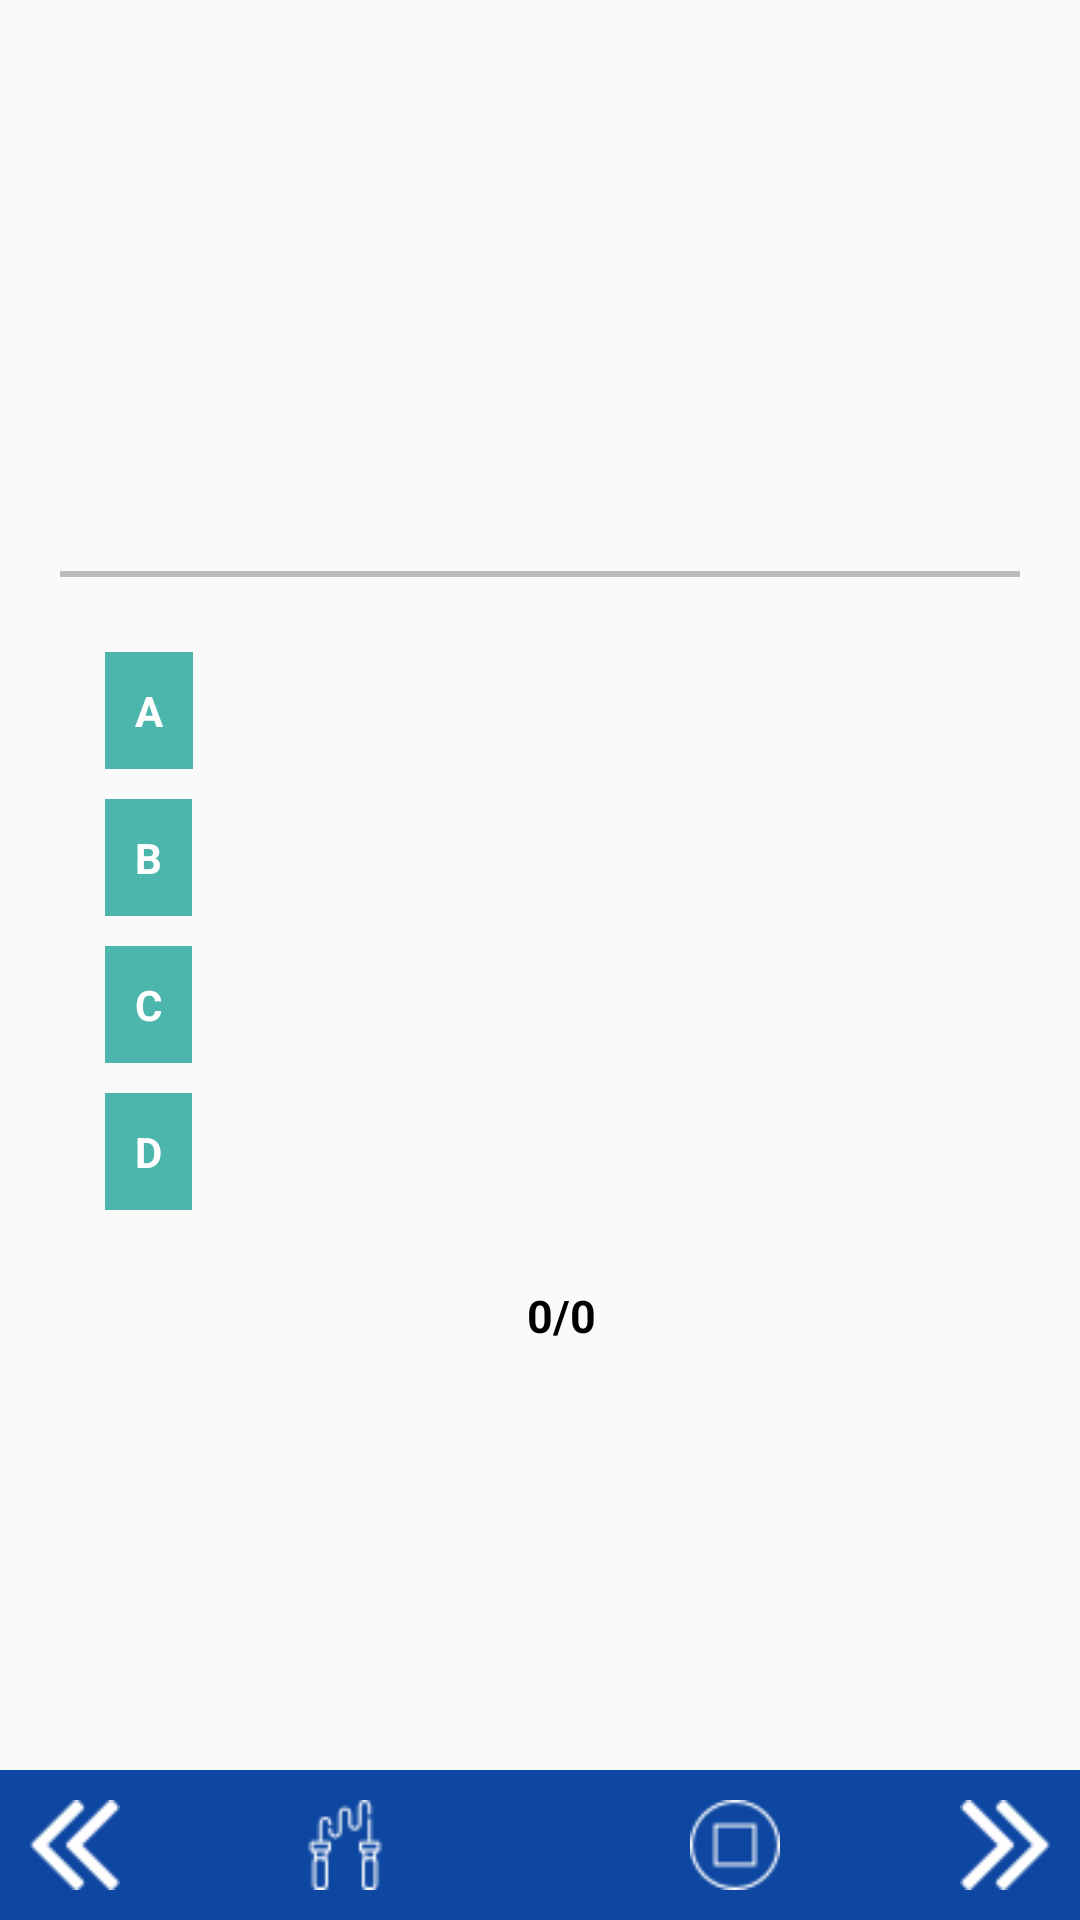

Here is an Android app screen rendered from its layout file. Give the layout XML and the strings, colors and styles it references.
<!-- AndroidManifest.xml: application theme AppTheme -->
<!-- res/layout/activity_test_data.xml -->
<?xml version="1.0" encoding="utf-8"?>

<RelativeLayout xmlns:android="http://schemas.android.com/apk/res/android"
    xmlns:tools="http://schemas.android.com/tools"
    android:id="@+id/activity_test_data"
    android:layout_width="match_parent"
    android:layout_height="match_parent"
    tools:context="com.extremeplayer.quizme.TestDataActivity">

    <TextView
        android:id="@+id/timer"
        android:layout_width="wrap_content"
        android:layout_height="wrap_content"
        android:layout_alignParentTop="true"
        android:layout_alignParentRight="true"
        android:layout_marginTop="5dp"
        android:layout_marginRight="5dp"
        android:layout_marginLeft="5dp"
        android:padding="5dp"
        android:textColor="#607D8B"
        android:textStyle="bold"
        android:textSize="15sp"/>

    <TextView
        android:background="@null"
        android:id="@+id/question"
        android:layout_below="@+id/timer"
        android:layout_width="match_parent"
        android:layout_height="140dp"
        android:layout_margin="5dp"
        android:textColor="#000"
        style="@style/fourOptions"
        android:textAppearance="@style/Base.TextAppearance.AppCompat.Medium" />

    <View
        android:id="@+id/view"
        android:layout_marginTop="5dp"
        android:layout_marginBottom="10dp"
        android:layout_marginLeft="20dp"
        android:layout_marginRight="20dp"
        android:layout_below="@+id/question"
        android:layout_width="match_parent"
        android:layout_height="2dp"
        android:background="#BDBDBD"/>

    <RelativeLayout
        android:layout_width="match_parent"
        android:layout_height="wrap_content"
        android:layout_below="@+id/view"
        android:layout_marginTop="5dp">

        <TextView
            android:id="@+id/A"
            style="@style/fourOptions"
            android:text="@string/aText"
            android:layout_marginTop="10dp"
            android:layout_marginLeft="35dp" />

        <TextView
            android:id="@+id/first_option"
            style="@style/fourOptions"
            android:layout_toRightOf="@+id/A"
            android:layout_alignParentRight="true"
            android:textColor="#000"
            android:layout_marginTop="10dp"
            android:layout_marginLeft="15dp"
            android:layout_marginRight="35dp"
            android:background="@drawable/textview_background"
            android:onClick="onOptionsClick"
            android:tag="1"/>

        <TextView
            android:id="@+id/B"
            style="@style/fourOptions"
            android:text="@string/bText"
            android:layout_marginTop="10dp"
            android:layout_marginLeft="35dp"
            android:layout_below="@+id/A" />

        <TextView
            android:id="@+id/second_option"
            style="@style/fourOptions"
            android:layout_toRightOf="@+id/B"
            android:layout_below="@+id/first_option"
            android:layout_alignParentRight="true"
            android:textColor="#000"
            android:layout_marginTop="10dp"
            android:layout_marginLeft="15dp"
            android:layout_marginRight="35dp"
            android:background="@drawable/textview_background"
            android:onClick="onOptionsClick"
            android:tag="2"/>

        <TextView
            android:id="@+id/C"
            style="@style/fourOptions"
            android:text="@string/cText"
            android:layout_marginTop="10dp"
            android:layout_marginLeft="35dp"
            android:layout_below="@+id/B" />

        <TextView
            android:id="@+id/third_option"
            style="@style/fourOptions"
            android:layout_toRightOf="@+id/C"
            android:layout_below="@+id/second_option"
            android:layout_alignParentRight="true"
            android:textColor="#000"
            android:layout_marginTop="10dp"
            android:layout_marginLeft="15dp"
            android:layout_marginRight="35dp"
            android:background="@drawable/textview_background"
            android:onClick="onOptionsClick"
            android:tag="3"/>

        <TextView
            android:id="@+id/D"
            style="@style/fourOptions"
            android:text="@string/dText"
            android:layout_marginTop="10dp"
            android:layout_marginLeft="35dp"
            android:layout_marginBottom="10dp"
            android:layout_below="@+id/C" />

        <TextView
            android:id="@+id/fourth_option"
            style="@style/fourOptions"
            android:layout_toRightOf="@+id/D"
            android:layout_below="@+id/third_option"
            android:layout_marginBottom="5dp"
            android:layout_alignParentRight="true"
            android:textColor="#000"
            android:layout_marginTop="10dp"
            android:layout_marginLeft="15dp"
            android:layout_marginRight="35dp"
            android:background="@drawable/textview_background"
            android:onClick="onOptionsClick"
            android:tag="4"/>

        <TextView
            android:id="@+id/num1"
            style="@style/quesView"
            android:layout_marginTop="15dp"
            android:layout_below="@+id/fourth_option"
            android:text="@string/quesNum" />

        <TextView
            android:id="@+id/by"
            style="@style/quesView"
            android:layout_marginTop="15dp"
            android:layout_toRightOf="@+id/num1"
            android:layout_below="@+id/fourth_option"
            android:text="@string/divider" />

        <TextView
            android:id="@+id/num2"
            style="@style/quesView"
            android:layout_toRightOf="@+id/by"
            android:layout_marginTop="15dp"
            android:layout_below="@+id/fourth_option"
            android:text="@string/totQues" />

    </RelativeLayout>

    <LinearLayout
        android:orientation="horizontal"
        android:layout_width="match_parent"
        android:layout_height="50dp"
        android:layout_alignParentBottom="true"
        android:layout_marginTop="10dp"
        android:background="#0D47A1">

        <ImageView
            android:id="@+id/prevQues"
            android:layout_width="50dp"
            style="@style/imageView"
            android:src="@drawable/doubleleftarrow2"
            android:onClick="onBackwardClick"
            android:background="@drawable/mytext"/>

        <ImageView
            android:layout_width="0dp"
            style="@style/imageView"
            android:layout_weight="1"
            android:src="@drawable/skippingrope"
            android:background="@drawable/mytext"
            android:onClick="gotoNumber1"/>

        <ImageView
            android:id="@+id/stopTest"
            android:layout_width="0dp"
            style="@style/imageView"
            android:layout_weight="1"
            android:src="@drawable/stop"
            android:background="@drawable/mytext"
            android:onClick="stopTest"/>

        <ImageView
            android:id="@+id/nextQues"
            android:layout_width="50dp"
            style="@style/imageView"
            android:src="@drawable/doublerightarrow2"
            android:onClick="onForwardClick"
            android:background="@drawable/mytext"/>
    </LinearLayout>
</RelativeLayout>
<!-- resources referenced by this layout -->
<resources>
  <!-- drawable doubleleftarrow2: png bitmap (drawable, 434 bytes) -->
  <!-- drawable doublerightarrow2: png bitmap (drawable, 436 bytes) -->
  <!-- drawable mytext (drawable) -->
  <?xml version="1.0" encoding="utf-8"?>
  
  <selector xmlns:android="http://schemas.android.com/apk/res/android">
      <item android:state_pressed="true" android:drawable="@color/goldcolor" />
  </selector>
  <!-- drawable skippingrope: png bitmap (drawable, 831 bytes) -->
  <!-- drawable stop: png bitmap (drawable, 696 bytes) -->
  <string name="aText">A</string>
  <string name="bText">B</string>
  <string name="cText">C</string>
  <string name="dText">D</string>
  <string name="divider">/</string>
  <string name="quesNum">0</string>
  <string name="totQues">0</string>
  <style name="fourOptions">
          <item name="android:layout_height">wrap_content</item>
          <item name="android:layout_width">wrap_content</item>
          <item name="android:textStyle">bold</item>
          <item name="android:padding">10dp</item>
          <item name="android:background">#4DB6AC</item>
          <item name="android:textColor">#FFF</item>
      </style>
  <style name="imageView">
          <item name="android:layout_height">50dp</item>
          <item name="android:padding">10dp</item>
          <item name="android:layout_gravity">center_vertical</item>
      </style>
  <style name="quesView">
          <item name="android:layout_width">wrap_content</item>
          <item name="android:layout_height">wrap_content</item>
          <item name="android:minWidth">0dp</item>
          <item name="android:minHeight">0dp</item>
          <item name="android:layout_centerHorizontal">true</item>
          <item name="android:textColor">@android:color/black</item>
          <item name="android:textStyle">bold</item>
          <item name="android:paddingTop">5dp</item>
          <item name="android:textSize">15sp</item>
      </style>
  <style name="AppTheme" parent="Theme.AppCompat.Light.DarkActionBar">
          
          <item name="colorPrimary">#F44336</item>
          <item name="colorPrimaryDark">#B71C1C</item>
          <item name="colorAccent">@color/colorAccent</item>
      </style>
  <color name="goldcolor">#e6b121</color>
  <color name="colorAccent">#FF4081</color>
</resources>
